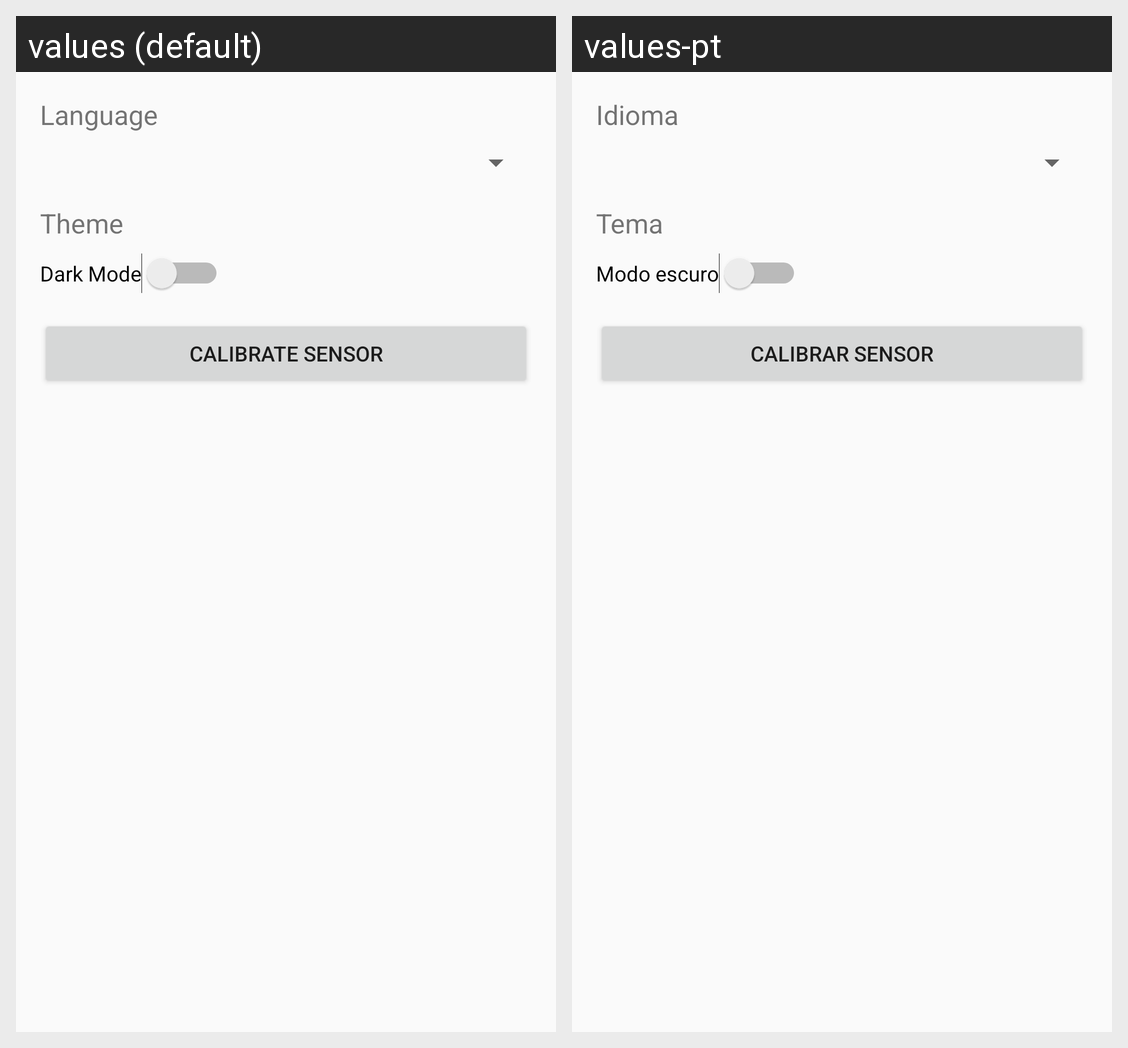

The Android screen above is rendered under two locales of the same app. Produce the string resources it draws, with the default and per-locale values.
Android screen res/layout/activity_settings.xml rendered under 2 locales, left to right: values (default), values-pt. Device: Nexus 5 (rendered at 1080×1920; each locale shown at half size, 540×960, under a caption strip naming it); theme Theme.AppFightSmart.
Strings drawn on this screen, with the default value and each locale's value (text and hints the layout hard-codes, and strings that could not be matched under every locale, appear in the picture but are not listed):

language
  values: Language
  values-pt: Idioma

theme
  values: Theme
  values-pt: Tema

dark_mode
  values: Dark Mode
  values-pt: Modo escuro

calibrate_sensor
  values: Calibrate Sensor
  values-pt: Calibrar sensor
